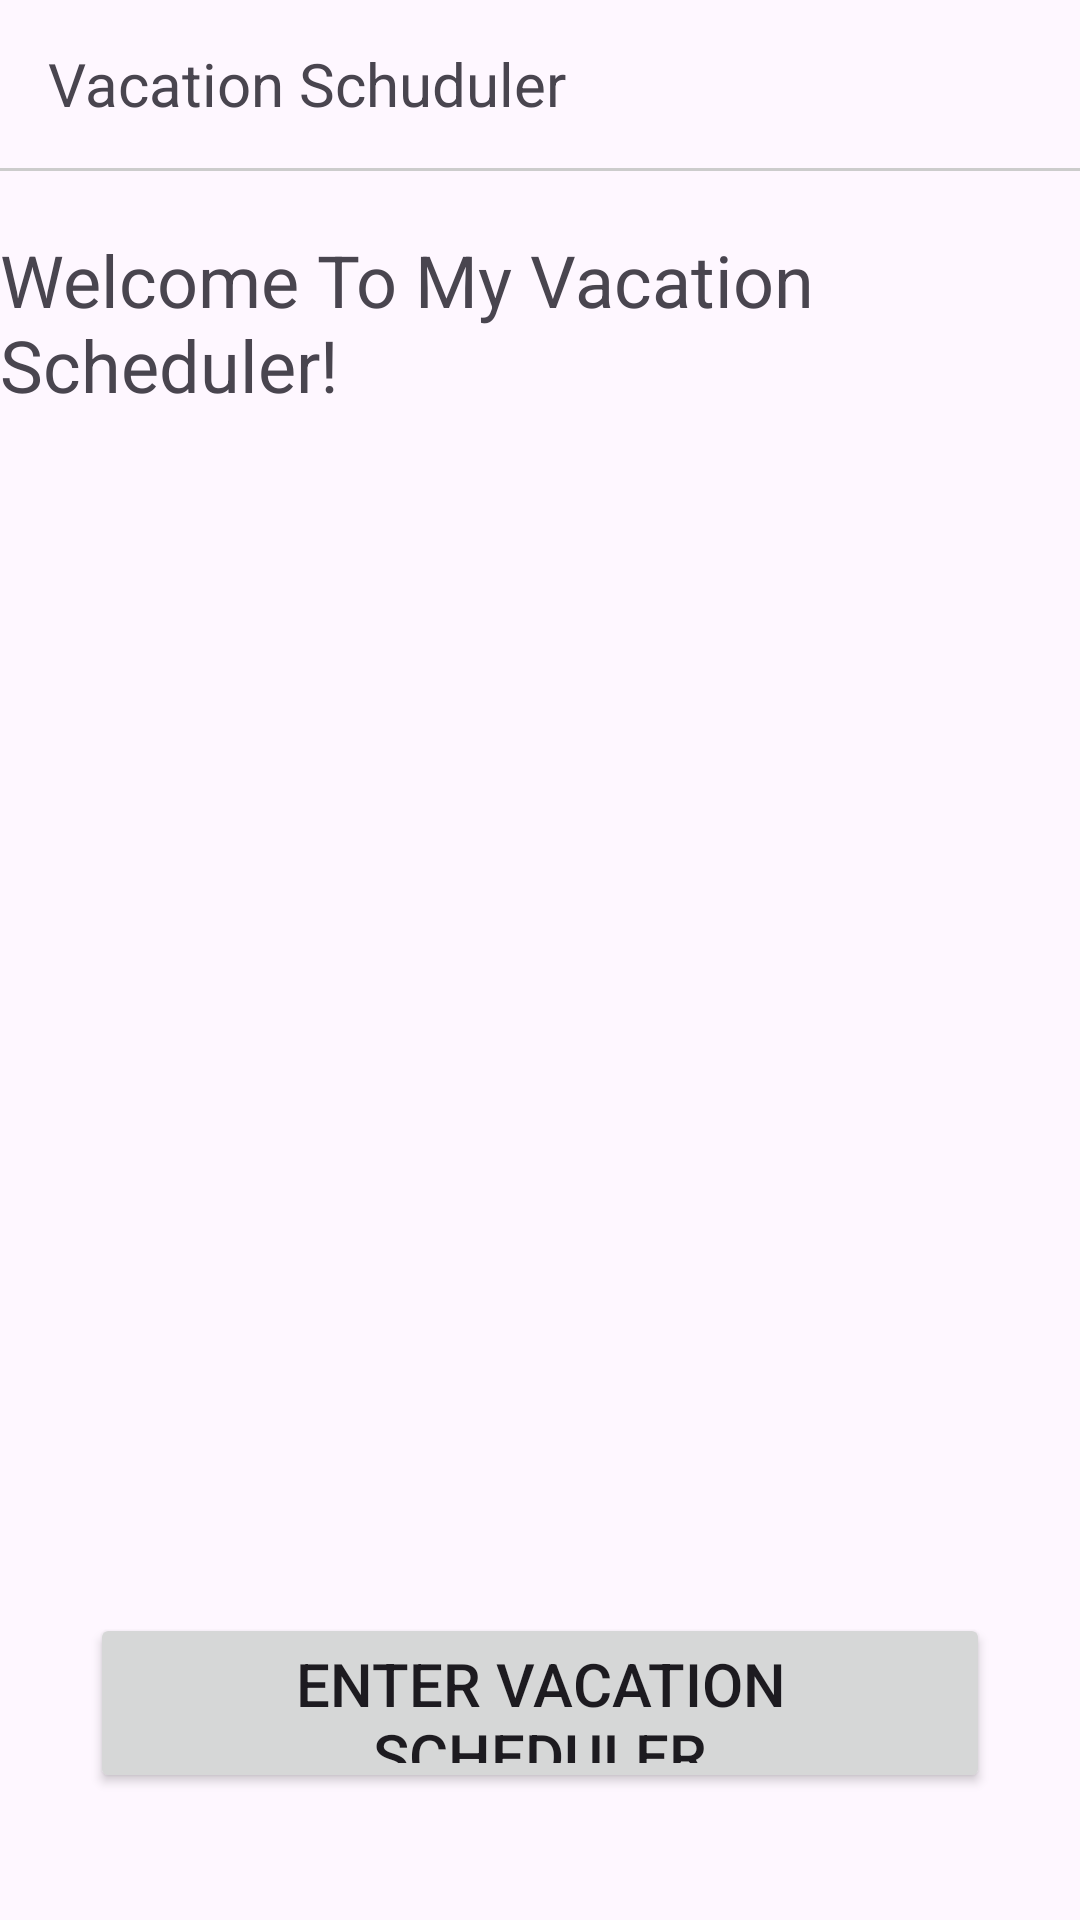

This screen was rendered from an Android layout file. Write that file and the resources it references.
<!-- AndroidManifest.xml: application theme Theme.VacationScheduler -->
<!-- res/layout/activity_main_context.xml -->
<?xml version="1.0" encoding="utf-8"?>
<LinearLayout xmlns:android="http://schemas.android.com/apk/res/android"
    android:orientation="vertical"
    android:layout_width="match_parent"
    android:layout_height="match_parent"
    >

    <Toolbar
        android:layout_width="match_parent"
        android:layout_height="wrap_content"
        >

            <TextView
                android:layout_width="wrap_content"
                android:layout_height="wrap_content"
                android:textSize="20sp"
                android:text="Vacation Schuduler"/>


        <ImageButton
            android:id="@+id/buttonToggle"
            android:layout_width="48dp"
            android:layout_height="48dp"
            android:background="@android:color/transparent"
            android:padding="10dp"
            android:importantForAccessibility="no"
            android:src="@drawable/baseline_menu_24"
            android:layout_gravity="end" />
    </Toolbar>

    <View
        android:layout_width="match_parent"
        android:layout_height="1dp"
        android:background="#CCCCCC" />


    <TextView
        android:id="@+id/welcomeMessage"
        android:layout_width="wrap_content"
        android:layout_height="wrap_content"
        android:layout_gravity="center"
        android:text="@string/welcome_to_my_vacation_scheduler"
        android:textSize="24sp"
        android:layout_marginTop="20dp"/>

    <ImageView
        android:layout_width="200dp"
        android:layout_height="200dp"
        android:layout_marginTop="100dp"
        android:src="@drawable/baseline_travel_explore_24"
        android:layout_gravity="center" />

    <Button
        android:id="@+id/enterApplication"
        android:layout_width="300dp"
        android:layout_height="60dp"
        android:textSize="20sp"
        android:text="@string/enter_vacation_scheduler"
        android:layout_marginTop="100dp"
        android:layout_gravity="center"/>




</LinearLayout>
<!-- resources referenced by this layout -->
<resources>
  <string name="enter_vacation_scheduler">Enter Vacation Scheduler</string>
  <string name="welcome_to_my_vacation_scheduler">Welcome To My Vacation Scheduler!</string>
  <style name="Theme.VacationScheduler" parent="Base.Theme.VacationScheduler" />
  <style name="Base.Theme.VacationScheduler" parent="Theme.Material3.DayNight.NoActionBar">
          
          
      </style>
</resources>
